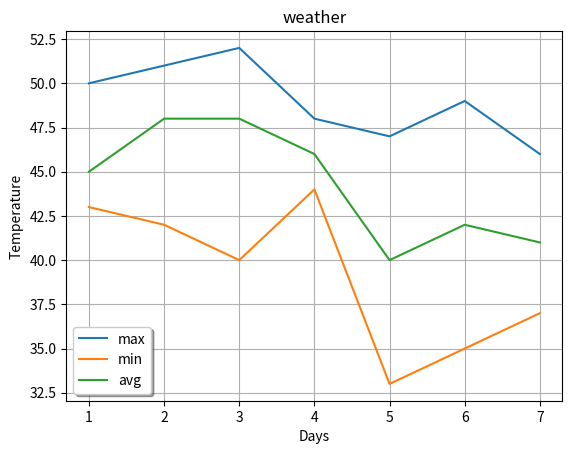

Write the Python code that produced this figure.
import matplotlib.pyplot as plt

days=[1,2,3,4,5,6,7]
max_t=[50,51,52,48,47,49,46]
min_t=[43,42,40,44,33,35,37]
avg_t=[45,48,48,46,40,42,41]

plt.xlabel('Days')
plt.ylabel('Temperature')
plt.title('weather')

plt.plot(days,max_t , label='max')
plt.plot(days,min_t , label='min')
plt.plot(days,avg_t, label='avg')

plt.legend(loc='lower left',shadow=True)
plt.grid()

plt.show()


